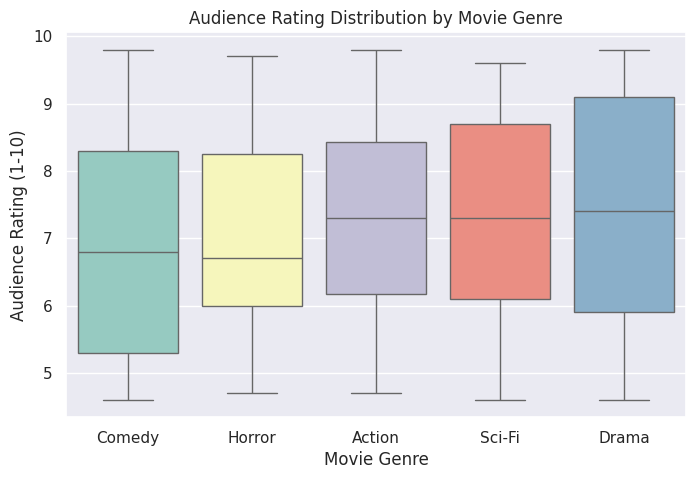
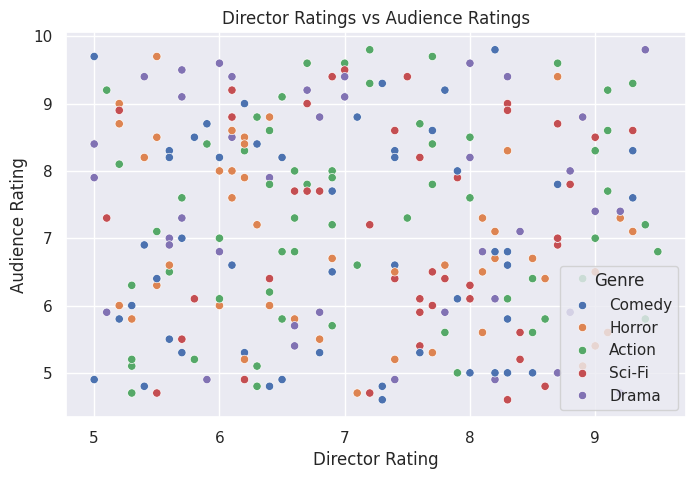

Write Python code to recreate these figures, in order.
import pandas as pd
import numpy as np
import matplotlib.pyplot as plt
import seaborn as sns

# 1. GENERATE DUMMY MOVIE RATINGS DATASET
np.random.seed(10)
data_size = 250

movie_data = {
    'Movie_ID': range(5001, 5001 + data_size),
    'Genre': np.random.choice(['Action', 'Comedy', 'Drama', 'Sci-Fi', 'Horror'], size=data_size),
    'Director_Rating': np.round(np.random.uniform(5.0, 9.5, size=data_size), 1),
    'Audience_Rating': np.round(np.random.uniform(4.5, 9.8, size=data_size), 1),
    'Budget_Millions': np.random.randint(10, 200, size=data_size)
}

df_movies = pd.DataFrame(movie_data)

# 2. DATA VISUALIZATION
sns.set_theme(style="darkgrid")

# Plot 1: Box Plot (Saves to folder)
plt.figure(figsize=(8, 5))
sns.boxplot(x='Genre', y='Audience_Rating', data=df_movies, palette='Set3')
plt.title('Audience Rating Distribution by Movie Genre')
plt.xlabel('Movie Genre')
plt.ylabel('Audience Rating (1-10)')
plt.savefig('movie_rating_distribution.png')
plt.close()

# Plot 2: Scatter Plot (Saves to folder)
plt.figure(figsize=(8, 5))
sns.scatterplot(x='Director_Rating', y='Audience_Rating', hue='Genre', data=df_movies, palette='deep')
plt.title('Director Ratings vs Audience Ratings')
plt.xlabel('Director Rating')
plt.ylabel('Audience Rating')
plt.savefig('director_vs_audience.png')
plt.close()

print("Project 3: Movie Rating Analysis executed smoothly!")
